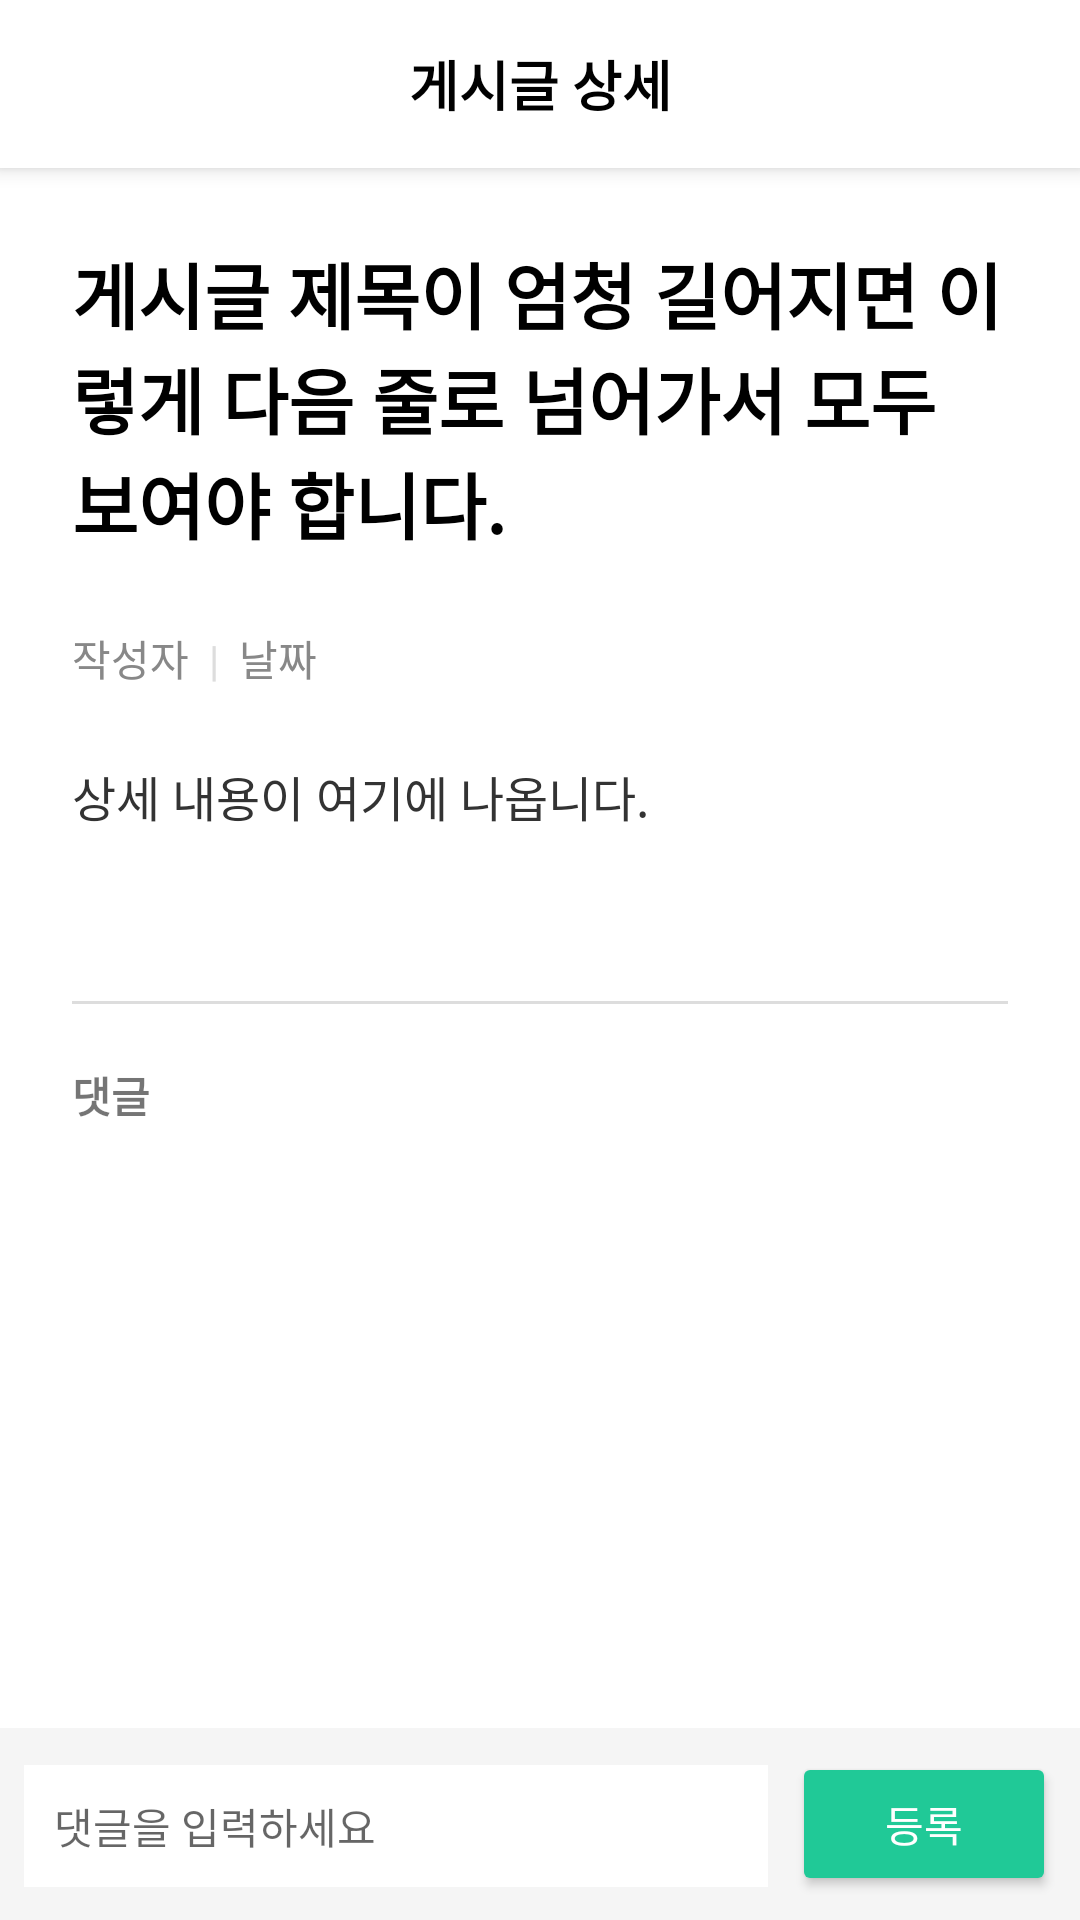

Android layout source for this screen:
<!-- AndroidManifest.xml: application theme Theme.MyApplication -->
<!-- res/layout/activity_post_detail.xml -->
<?xml version="1.0" encoding="utf-8"?>
<RelativeLayout xmlns:android="http://schemas.android.com/apk/res/android"
    xmlns:app="http://schemas.android.com/apk/res-auto"
    android:layout_width="match_parent"
    android:layout_height="match_parent"
    android:background="@android:color/white">
    <androidx.appcompat.widget.Toolbar
        android:id="@+id/toolbar"
        android:layout_width="match_parent"
        android:layout_height="?attr/actionBarSize"
        android:background="@android:color/white"
        android:elevation="4dp"
        android:theme="@style/ThemeOverlay.AppCompat.Light"
        app:popupTheme="@style/ThemeOverlay.AppCompat.Light"
        android:layout_alignParentTop="true">

        <TextView
            android:layout_width="wrap_content"
            android:layout_height="wrap_content"
            android:text="게시글 상세"
            android:textSize="18sp"
            android:textStyle="bold"
            android:textColor="#000000"
            android:layout_gravity="center"/>
    </androidx.appcompat.widget.Toolbar>

    <androidx.core.widget.NestedScrollView
        android:layout_width="match_parent"
        android:layout_height="match_parent"
        android:layout_above="@id/layout_comment_input"
        android:layout_below="@id/toolbar">

        <LinearLayout
            android:layout_width="match_parent"
            android:layout_height="wrap_content"
            android:orientation="vertical"
            android:padding="24dp">

            <TextView
                android:id="@+id/detail_title"
                android:layout_width="match_parent"
                android:layout_height="wrap_content"
                android:text="게시글 제목이 엄청 길어지면 이렇게 다음 줄로 넘어가서 모두 보여야 합니다."
                android:textSize="24sp"
                android:textStyle="bold"
                android:textColor="#000000"

                android:layout_marginBottom="12dp" />

            <LinearLayout
                android:layout_width="match_parent"
                android:layout_height="wrap_content"
                android:orientation="horizontal"
                android:layout_marginTop="12dp"
                android:layout_marginBottom="24dp">

                <TextView
                    android:id="@+id/detail_author"
                    android:layout_width="wrap_content"
                    android:layout_height="wrap_content"
                    android:text="작성자"
                    android:textColor="#888888"/>

                <TextView
                    android:layout_width="wrap_content"
                    android:layout_height="wrap_content"
                    android:text="  |  "
                    android:textColor="#DDDDDD"/>

                <TextView
                    android:id="@+id/detail_date"
                    android:layout_width="wrap_content"
                    android:layout_height="wrap_content"
                    android:text="날짜"
                    android:textColor="#888888"/>

            </LinearLayout>

            <TextView
                android:id="@+id/detail_content"
                android:layout_width="match_parent"
                android:layout_height="wrap_content"
                android:text="상세 내용이 여기에 나옵니다."
                android:textSize="16sp"
                android:lineSpacingExtra="6dp"
                android:textColor="#333333"
                android:minHeight="60dp"/>

            <LinearLayout
                android:id="@+id/layout_attachment"
                android:layout_width="match_parent"
                android:layout_height="wrap_content"
                android:orientation="horizontal"
                android:background="#F5F5F5"
                android:padding="12dp"
                android:layout_marginTop="20dp"
                android:gravity="center_vertical"
                android:visibility="gone"> <ImageView
                android:layout_width="24dp"
                android:layout_height="24dp"
                android:src="@android:drawable/ic_menu_save"
                app:tint="#555555"/>

                <TextView
                    android:id="@+id/tv_attachment_name"
                    android:layout_width="wrap_content"
                    android:layout_height="wrap_content"
                    android:layout_marginStart="10dp"
                    android:text="첨부파일.txt"
                    android:textColor="#333333"
                    android:textStyle="bold"
                    android:textSize="14sp"/>
            </LinearLayout>

            <LinearLayout
                android:id="@+id/layout_quiz_download"
                android:layout_width="match_parent"
                android:layout_height="wrap_content"
                android:orientation="vertical"
                android:layout_marginTop="16dp"
                android:visibility="gone"
                android:padding="16dp"> <TextView
                android:layout_width="wrap_content"
                android:layout_height="wrap_content"
                android:text="📢 문제가 포함된 게시글입니다."
                android:textStyle="bold"
                android:textColor="#20C997"
                android:layout_marginBottom="8dp"/>

                <Button
                    android:id="@+id/btn_download_quiz"
                    android:layout_width="match_parent"
                    android:layout_height="wrap_content"
                    android:text="내 보관함으로 문제 가져오기"
                    android:backgroundTint="#20C997"
                    android:textColor="@android:color/white"
                    android:textStyle="bold"/>
            </LinearLayout>
            <View
                android:layout_width="match_parent"
                android:layout_height="1dp"
                android:layout_marginVertical="20dp"
                android:background="#DDDDDD"/>

            <TextView
                android:layout_width="wrap_content"
                android:layout_height="wrap_content"
                android:text="댓글"
                android:textStyle="bold"
                android:layout_marginBottom="10dp"/>

            <androidx.recyclerview.widget.RecyclerView
                android:id="@+id/rv_comments"
                android:layout_width="match_parent"
                android:layout_height="wrap_content"
                android:nestedScrollingEnabled="false"
                android:overScrollMode="never"/>

        </LinearLayout>
    </androidx.core.widget.NestedScrollView>

    <LinearLayout
        android:id="@+id/layout_comment_input"
        android:layout_width="match_parent"
        android:layout_height="wrap_content"
        android:layout_alignParentBottom="true"
        android:orientation="horizontal"
        android:padding="8dp"
        android:background="#F5F5F5">

        <EditText
            android:id="@+id/et_comment"
            android:layout_width="0dp"
            android:layout_height="wrap_content"
            android:layout_weight="1"
            android:hint="댓글을 입력하세요"
            android:background="@android:color/white"
            android:padding="10dp"
            android:textSize="14sp"/>

        <Button
            android:id="@+id/btn_send_comment"
            android:layout_width="wrap_content"
            android:layout_height="wrap_content"
            android:text="등록"
            android:layout_marginStart="8dp"
            android:backgroundTint="#20C997"
            android:textColor="@android:color/white"/>
    </LinearLayout>

</RelativeLayout>
<!-- resources referenced by this layout -->
<resources>
  <style name="Theme.MyApplication" parent="Base.Theme.MyApplication" />
  <style name="Base.Theme.MyApplication" parent="Theme.AppCompat.Light.NoActionBar">
          
          
      </style>
</resources>
